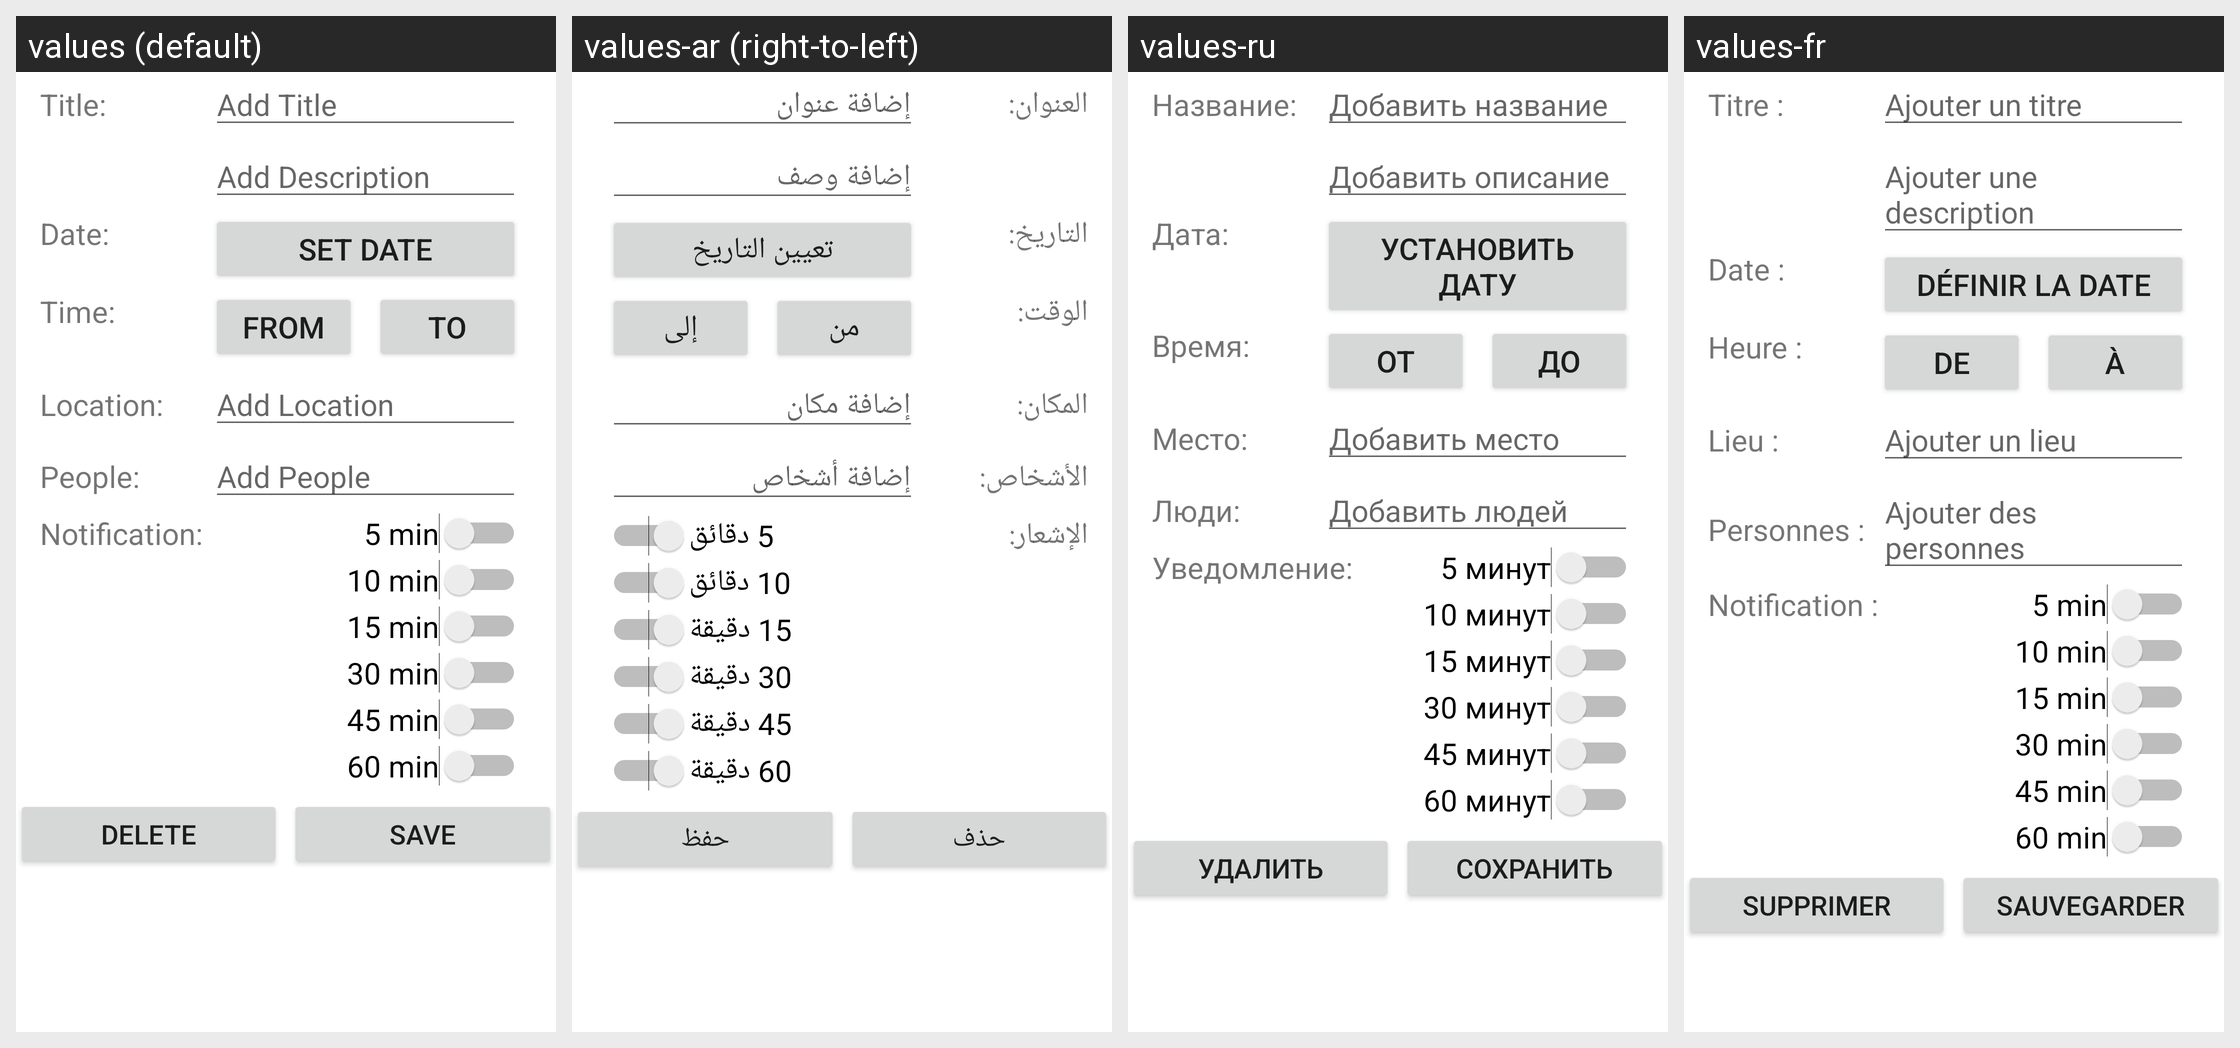

For this localized Android screen grid, give each drawn string resource with its value in every locale shown.
Android screen res/layout/fragment_add.xml rendered under 4 locales, left to right: values (default), values-ar (right-to-left), values-ru, values-fr. Device: Nexus 5 (rendered at 1080×1920; each locale shown at half size, 540×960, under a caption strip naming it); theme Theme.Remindme.
Other locales in the repository, not shown: values-de, values-es, values-it, values-pt, values-zh.
Strings drawn on this screen, with the default value and each locale's value (text and hints the layout hard-codes, and strings that could not be matched under every locale, appear in the picture but are not listed):

titel
  values: Title:
  values-ar: العنوان:
  values-ru: Название:
  values-fr: Titre :

titel_hinzufugen
  values: Add Title
  values-ar: إضافة عنوان
  values-ru: Добавить название
  values-fr: Ajouter un titre

beschreibung_hinzufugen
  values: Add Description
  values-ar: إضافة وصف
  values-ru: Добавить описание
  values-fr: Ajouter une description

datum
  values: Date:
  values-ar: التاريخ:
  values-ru: Дата:
  values-fr: Date :

datum_festlegen
  values: Set Date
  values-ar: تعيين التاريخ
  values-ru: Установить дату
  values-fr: Définir la date

zeit
  values: Time:
  values-ar: الوقت:
  values-ru: Время:
  values-fr: Heure :

von
  values: from
  values-ar: من
  values-ru: от
  values-fr: de

bis
  values: to
  values-ar: إلى
  values-ru: до
  values-fr: à

ort
  values: Location:
  values-ar: المكان:
  values-ru: Место:
  values-fr: Lieu :

ort_hinzufugen
  values: Add Location
  values-ar: إضافة مكان
  values-ru: Добавить место
  values-fr: Ajouter un lieu

personen
  values: People:
  values-ar: الأشخاص:
  values-ru: Люди:
  values-fr: Personnes :

personen_hinzufugen
  values: Add People
  values-ar: إضافة أشخاص
  values-ru: Добавить людей
  values-fr: Ajouter des personnes

benachrichtigung
  values: Notification:
  values-ar: الإشعار:
  values-ru: Уведомление:
  values-fr: Notification :

_5_min
  values: 5 min
  values-ar: 5 دقائق
  values-ru: 5 минут
  values-fr: 5 min

_10_min
  values: 10 min
  values-ar: 10 دقائق
  values-ru: 10 минут
  values-fr: 10 min

_15_min
  values: 15 min
  values-ar: 15 دقيقة
  values-ru: 15 минут
  values-fr: 15 min

_30_min
  values: 30 min
  values-ar: 30 دقيقة
  values-ru: 30 минут
  values-fr: 30 min

_45_min
  values: 45 min
  values-ar: 45 دقيقة
  values-ru: 45 минут
  values-fr: 45 min

_60_min
  values: 60 min
  values-ar: 60 دقيقة
  values-ru: 60 минут
  values-fr: 60 min

l_schen
  values: Delete
  values-ar: حذف
  values-ru: Удалить
  values-fr: Supprimer

speichern
  values: Save
  values-ar: حفظ
  values-ru: Сохранить
  values-fr: Sauvegarder
